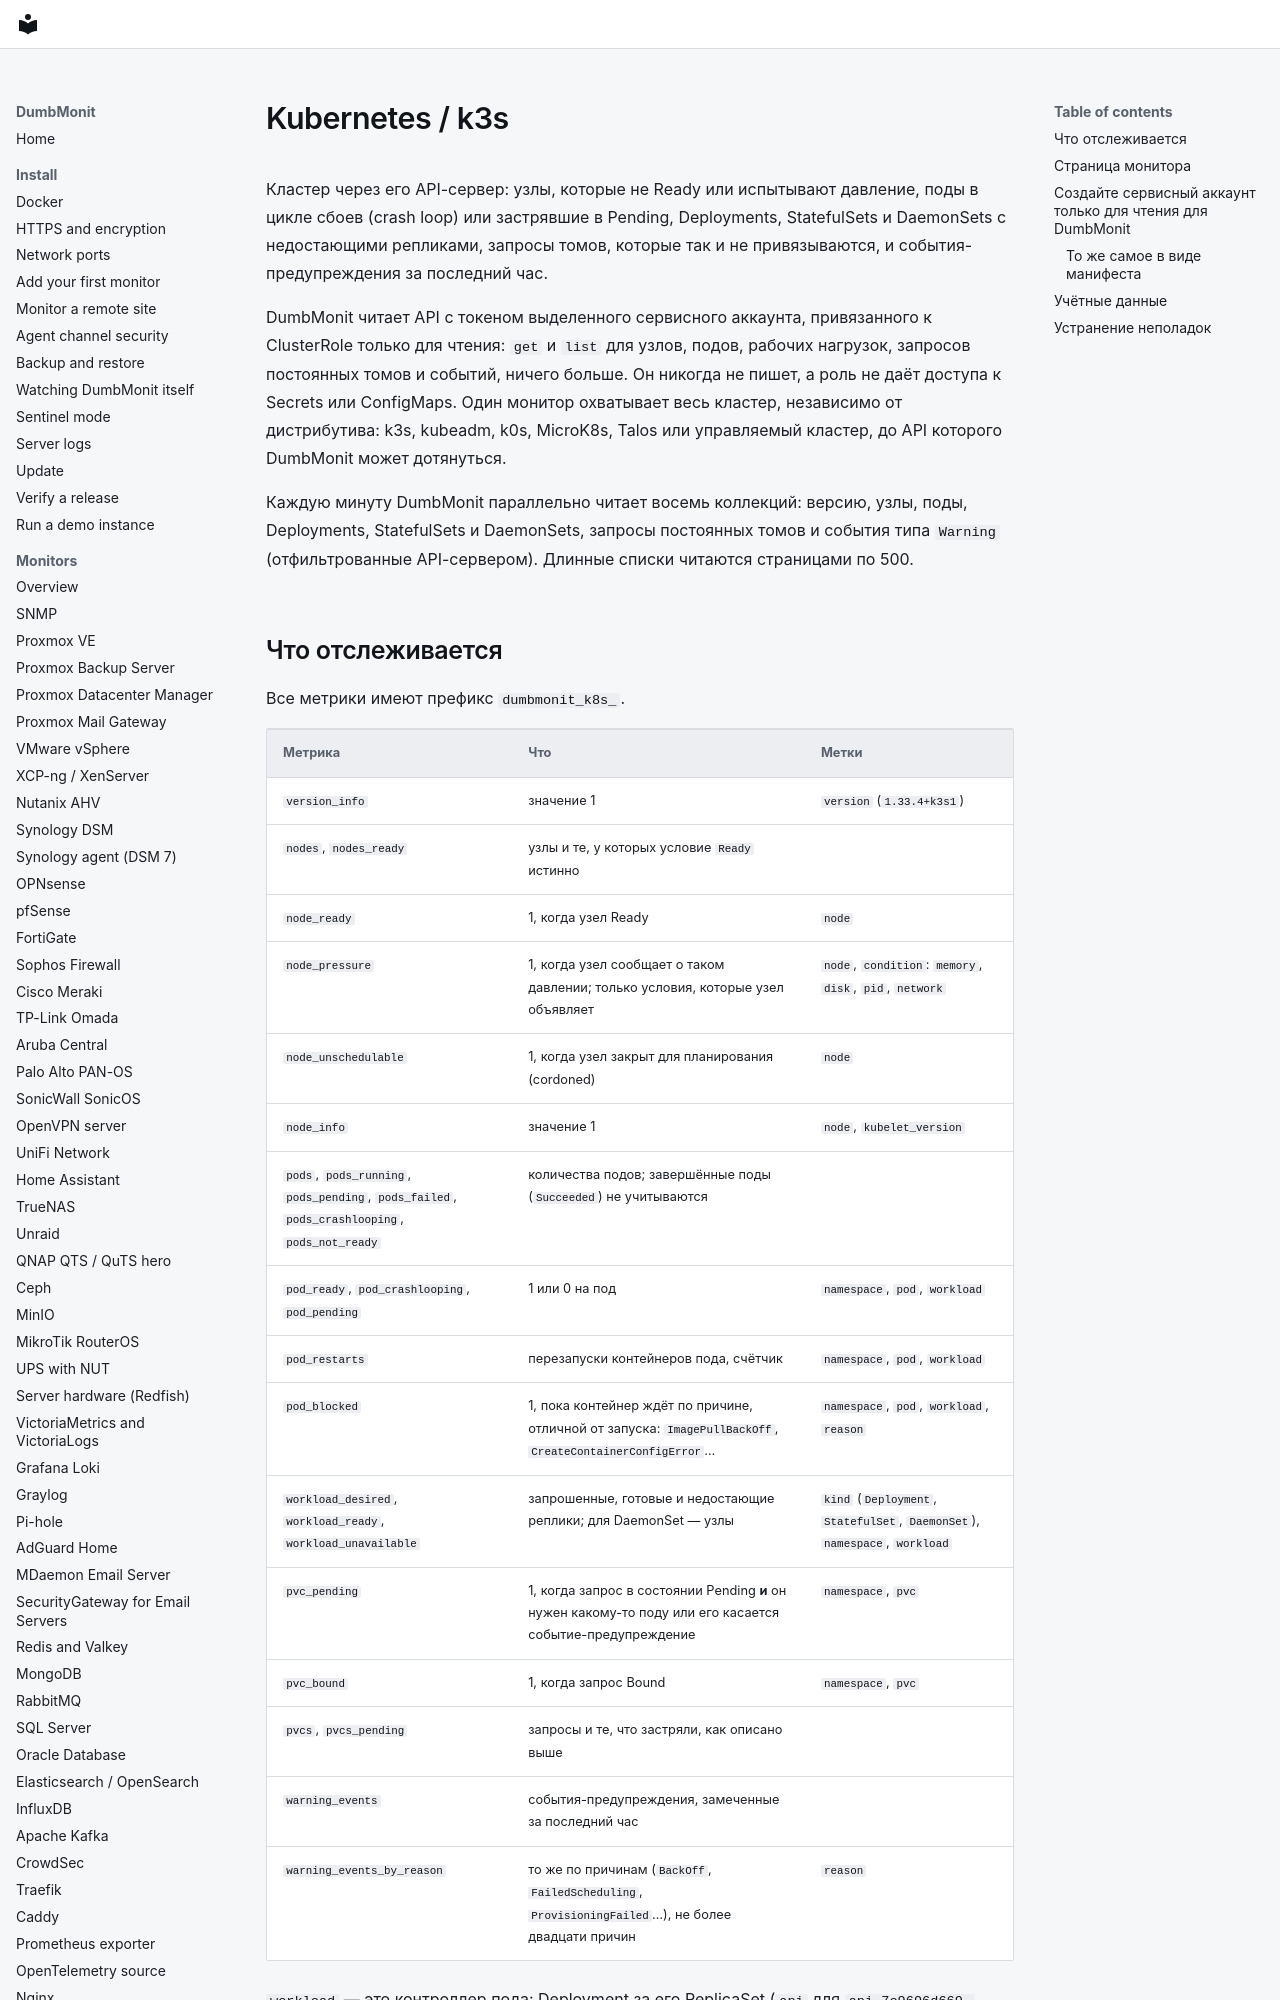

repository: laupernoe/dumbmonit · page: devices/kubernetes.ru/index.html · generator: mkdocs

# Kubernetes / k3s

Кластер через его API-сервер: узлы, которые не Ready или испытывают давление,
поды в цикле сбоев (crash loop) или застрявшие в Pending, Deployments,
StatefulSets и DaemonSets с недостающими репликами, запросы томов, которые так
и не привязываются, и события-предупреждения за последний час.

DumbMonit читает API с токеном выделенного сервисного аккаунта, привязанного к
ClusterRole только для чтения: `get` и `list` для узлов, подов, рабочих нагрузок,
запросов постоянных томов и событий, ничего больше. Он никогда не пишет, а роль
не даёт доступа к Secrets или ConfigMaps. Один монитор охватывает весь
кластер, независимо от дистрибутива: k3s, kubeadm, k0s, MicroK8s, Talos или
управляемый кластер, до API которого DumbMonit может дотянуться.

Каждую минуту DumbMonit параллельно читает восемь коллекций: версию, узлы, поды,
Deployments, StatefulSets и DaemonSets, запросы постоянных томов и события типа
`Warning` (отфильтрованные API-сервером). Длинные списки читаются страницами по
500.
